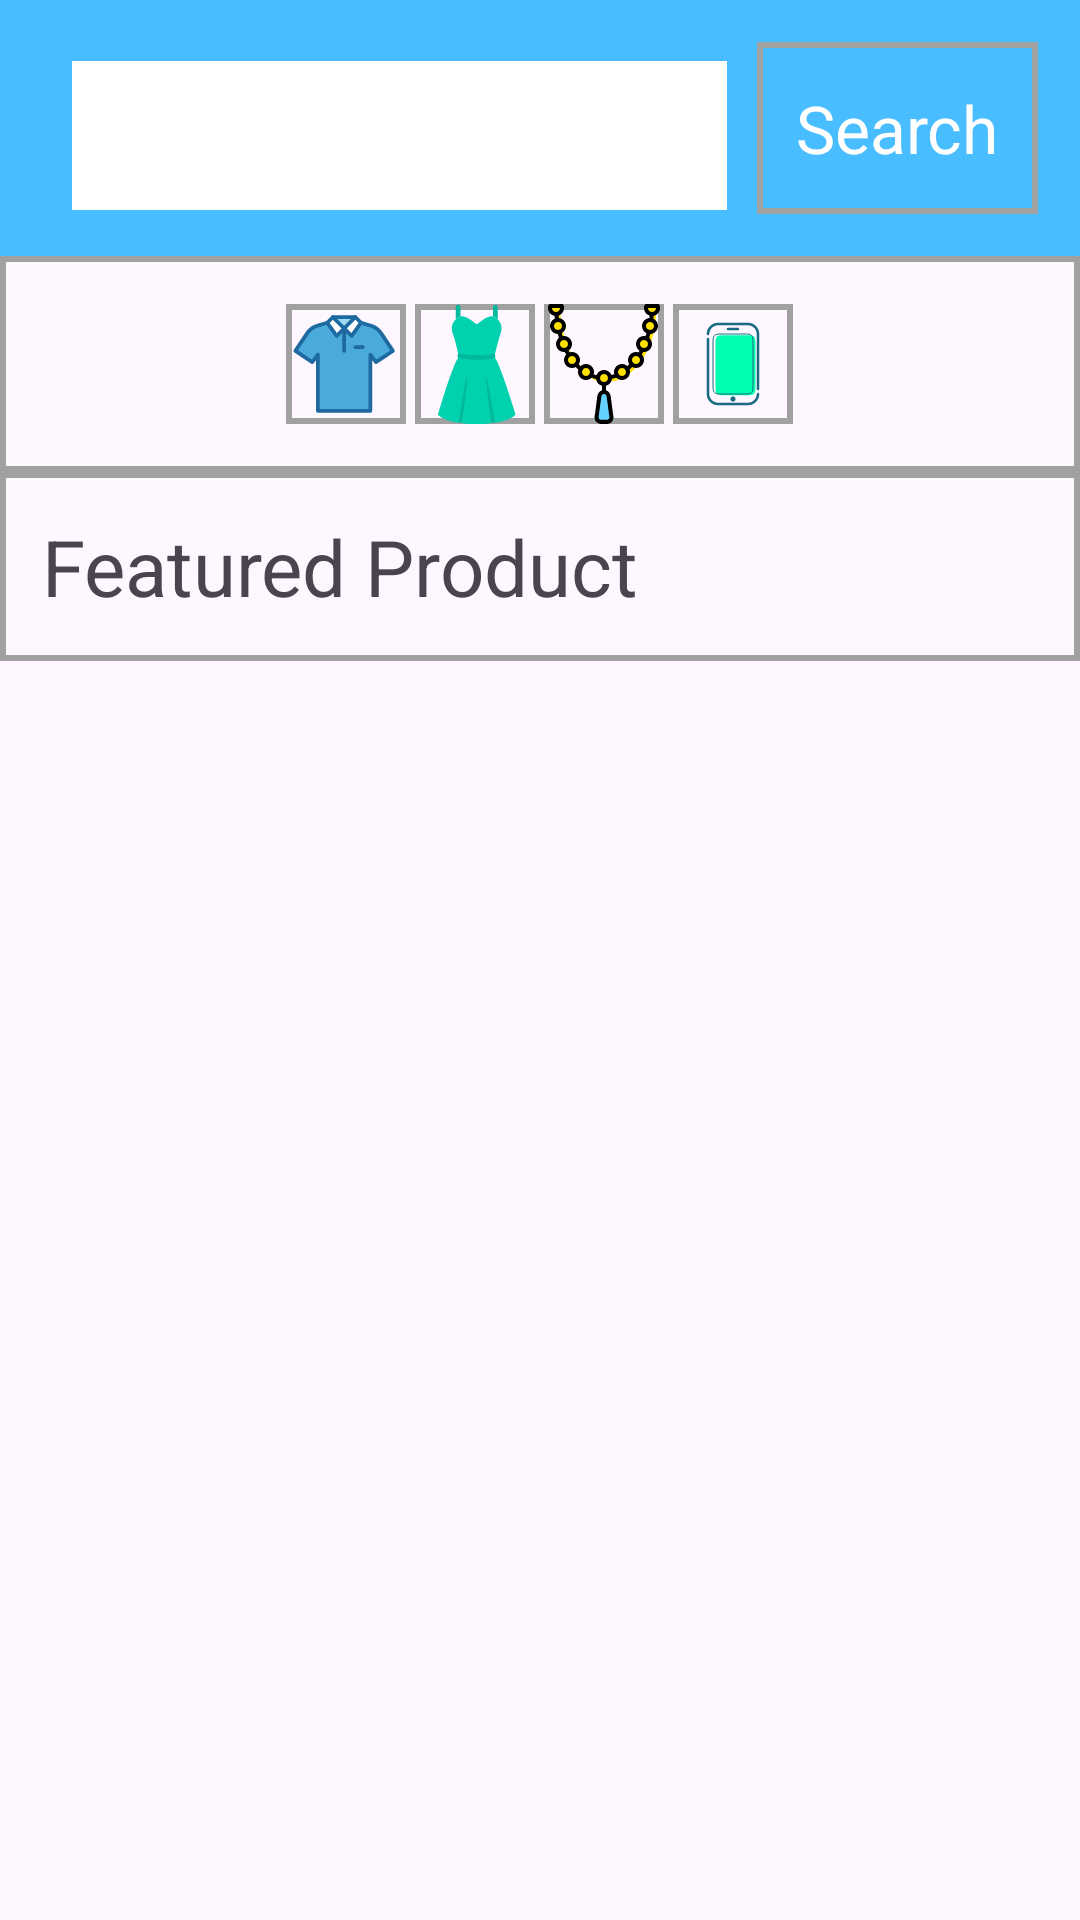

The Android layout XML behind this screen, and the referenced resources:
<!-- AndroidManifest.xml: application theme Theme.ModernStore -->
<!-- res/layout/shopping_fragment.xml -->
<androidx.core.widget.NestedScrollView xmlns:android="http://schemas.android.com/apk/res/android"
    xmlns:tools="http://schemas.android.com/tools"
    android:layout_width="match_parent"
    android:layout_height="match_parent"
    xmlns:app="http://schemas.android.com/apk/res-auto">

    <LinearLayout
        android:layout_width="match_parent"
        android:layout_height="wrap_content"
        android:orientation="vertical">

        <LinearLayout
            android:layout_width="match_parent"
            android:layout_height="wrap_content"
            android:layout_gravity="top|center"
            android:background="@color/blue"
            android:padding="@dimen/padding_mini"
            android:orientation="horizontal">

            <EditText
                android:id="@+id/searchkeyword"
                android:layout_width="0dp"
                android:layout_weight="0.7"
                android:layout_height="wrap_content"
                android:inputType="text"
                android:textSize="@dimen/h5"
                android:padding="@dimen/padding_mini"
                android:layout_marginStart="10dp"
                android:background="@color/white"
                tools:ignore="LabelFor,VisualLintTextFieldSize"
                android:importantForAutofill="no" />

            <TextView
                android:id="@+id/submit_search"
                android:layout_width="0dp"
                android:layout_weight="0.3"
                android:layout_height="wrap_content"
                android:text="@string/search"
                android:textSize="@dimen/h4"
                android:textColor="@color/white"
                android:layout_marginStart="10dp"
                android:background="@drawable/border_background"
                android:paddingVertical="@dimen/padding_mini"
                android:textAlignment="center"/>
        </LinearLayout>
        <include
            android:id="@+id/category_list"
            layout="@layout/category_list"
            android:layout_width="match_parent"
            android:layout_height="wrap_content" />

        <TextView
            android:id="@+id/all_product"
            android:layout_width="match_parent"
            android:layout_height="wrap_content"
            android:text="@string/all_product"
            android:textSize="@dimen/h3"
            android:padding="@dimen/padding_mini"
            android:background="@drawable/border_background" />

        <androidx.recyclerview.widget.RecyclerView
            android:id="@+id/recyclerView"
            android:layout_width="match_parent"
            android:layout_height="0dp"
            android:layout_weight="1"
            android:padding="8dp"
            app:layoutManager="androidx.recyclerview.widget.LinearLayoutManager"
            tools:listitem="@layout/card_product" />
    </LinearLayout>
</androidx.core.widget.NestedScrollView>
<!-- res/layout/category_list.xml (included above) -->
<?xml version="1.0" encoding="utf-8"?>
<LinearLayout xmlns:android="http://schemas.android.com/apk/res/android"
    xmlns:tools="http://schemas.android.com/tools"
    android:orientation="horizontal"
    android:layout_width="match_parent"
    android:layout_height="wrap_content"
    android:background="@drawable/border_background"
    android:padding="@dimen/padding_small"
    android:gravity="center">
    <ImageView
        android:layout_width="@dimen/category_width"
        android:layout_height="@dimen/category_height"
        android:src="@drawable/shirt_icon"
        android:contentDescription="@string/shirt"
        android:background="@drawable/border_background"
        android:layout_marginRight="@dimen/gap_category"
        />

    <ImageView
        android:layout_width="@dimen/category_width"
        android:layout_height="@dimen/category_height"
        android:background="@drawable/border_background"
        android:contentDescription="@string/dress"
        android:src="@drawable/dress_icon"
        tools:ignore="ImageContrastCheck"
        android:layout_marginRight="@dimen/gap_category"
        />
    <ImageView
        android:layout_width="@dimen/category_width"
        android:layout_height="@dimen/category_height"
        android:src="@drawable/jewelry_icon"
        android:contentDescription="@string/jewelry"
        android:background="@drawable/border_background"
        android:layout_marginRight="@dimen/gap_category"
        />

    <ImageView
        android:layout_width="@dimen/category_width"
        android:layout_height="@dimen/category_height"
        android:background="@drawable/border_background"
        android:contentDescription="@string/electronic"
        android:src="@drawable/electronic_icon"
        tools:ignore="ImageContrastCheck" />
</LinearLayout>
<!-- res/layout/card_product.xml (included above) -->
<RelativeLayout
    xmlns:android="http://schemas.android.com/apk/res/android"
    xmlns:tools="http://schemas.android.com/tools"
    android:layout_width="match_parent"
    android:layout_height="wrap_content"
    android:padding="@dimen/padding_mini"
    android:background="@drawable/border_background">

    <ImageView
        android:id="@+id/product_image"
        android:layout_width="@dimen/product_thumbnail_width"
        android:layout_height="@dimen/product_thumbnail_height"
        android:layout_centerVertical="true"
        android:layout_marginStart="@dimen/padding_small"
        android:layout_marginTop="@dimen/padding_small"
        android:layout_marginEnd="@dimen/padding_small"
        android:layout_marginBottom="@dimen/padding_small"
        android:background="@drawable/border_background"
        android:contentDescription="@string/alt_img_for_dummy"
        android:scaleType="centerInside"
        tools:ignore="ImageContrastCheck" />

    <TextView
        android:id="@+id/product_title"
        android:layout_width="match_parent"
        android:layout_height="wrap_content"
        android:layout_toEndOf="@id/product_image"
        android:layout_marginStart="@dimen/padding_small"
        android:textSize="@dimen/product_title"
        android:paddingVertical="@dimen/padding_cardproduct"
        android:textColor="@color/black"/>

    <TextView
        android:id="@+id/product_category"
        android:layout_width="match_parent"
        android:layout_height="wrap_content"
        android:layout_below="@id/product_title"
        android:layout_toEndOf="@id/product_image"
        android:layout_marginStart="@dimen/padding_small"
        android:textSize="@dimen/product_category"/>

    <TextView
        android:id="@+id/product_price"
        android:layout_width="match_parent"
        android:layout_height="wrap_content"
        android:layout_below="@id/product_category"
        android:layout_toEndOf="@id/product_image"
        android:layout_marginStart="@dimen/padding_small"
        android:textColor="@color/black"
        android:paddingVertical="@dimen/padding_cardproduct"
        android:textSize="@dimen/product_price"/>

    <TextView
        android:layout_width="wrap_content"
        android:layout_height="wrap_content"
        android:layout_below="@id/product_price"
        android:layout_toEndOf="@id/product_image"
        android:layout_marginStart="@dimen/padding_small"
        android:background="@color/blue"
        android:text="@string/addtocart"
        android:textColor="@color/white"
        android:textSize="@dimen/h5"
        android:paddingHorizontal="@dimen/padding_button_ho"
        android:paddingVertical="@dimen/padding_button_ve"
        tools:ignore="TextContrastCheck" />

</RelativeLayout>
<!-- resources referenced by this layout -->
<resources>
  <color name="black">#FF000000</color>
  <color name="blue">#48BDFF</color>
  <color name="white">#FFFFFFFF</color>
  <dimen name="category_height">40dp</dimen>
  <dimen name="category_width">40dp</dimen>
  <dimen name="gap_category">3dp</dimen>
  <dimen name="h3">26sp</dimen>
  <dimen name="h4">22sp</dimen>
  <dimen name="h5">16sp</dimen>
  <dimen name="padding_button_ho">12dp</dimen>
  <dimen name="padding_button_ve">7dp</dimen>
  <dimen name="padding_cardproduct">5dp</dimen>
  <dimen name="padding_mini">14dp</dimen>
  <dimen name="padding_small">16dp</dimen>
  <dimen name="product_category">13sp</dimen>
  <dimen name="product_price">14sp</dimen>
  <dimen name="product_thumbnail_height">132dp</dimen>
  <dimen name="product_thumbnail_width">159dp</dimen>
  <dimen name="product_title">15sp</dimen>
  <!-- drawable border_background (drawable) -->
  <?xml version="1.0" encoding="utf-8"?>
  <shape xmlns:android="http://schemas.android.com/apk/res/android"
      android:shape="rectangle">
      <solid android:color="@android:color/transparent" />
      <stroke
          android:color="@color/gray"
          android:width="2dp" />
  </shape>
  <!-- drawable dress_icon (drawable) -->
  <vector xmlns:android="http://schemas.android.com/apk/res/android"
      android:width="800dp"
      android:height="800dp"
      android:viewportWidth="72"
      android:viewportHeight="72">
    <path
        android:pathData="M47.6,31.7s1.9,-8.6 3.9,-14.5c0.1,-0.4 0.2,-0.7 0.2,-1c0.1,-0.7 0.2,-1.4 0.2,-2.2c0,-2.8 -3.3,-6.7 -5.5,-6.7c-2.7,0 -6.1,2.3 -8.6,4.4c-0.5,0.4 -1.1,0.4 -1.6,0c-2.4,-2.1 -5.6,-4.4 -8.6,-4.4c-2.2,0 -5.5,3.9 -5.5,6.7c0,1.9 0.3,3.4 0.9,4.6c1.8,5.6 3.2,12.7 3.3,13.1c-3.5,3.6 -12.6,34.7 -12.6,34.7s2.5,3.3 12.4,4.9l0.1,-0.9l2.1,0.3l-0.1,0.9c2.5,0.3 5.4,0.5 8.8,0.5c3.4,0 6.3,-0.2 8.8,-0.5l-0.1,-0.9l2.1,-0.3l0.1,0.9c10,-1.5 12.4,-4.9 12.4,-4.9S50.9,35 47.6,31.7z"
        android:fillColor="#00D1AE"/>
    <path
        android:pathData="M37,33.5c-7.4,0 -10.8,-1.1 -11,-1.2c-0.7,-0.2 -0.5,-2.9 0.2,-2.7c0,0 3.8,1.1 10.8,1.1c7,0 10.5,-1 10.5,-1c0.7,-0.2 1,2.4 0.3,2.7c-0.1,0 -3.3,1.1 -10.8,1.1zM31.3,43.6c-0.8,0 -5.2,27.6 -5.2,27.6l2.1,0.2s3.9,-27.8 3.1,-27.8zM42.7,43.6c0.8,0 5.2,27.6 5.2,27.6l-2.1,0.2s-3.9,-27.8 -3.1,-27.8zM46.8,7.3L46.8,1.9c0,-0.8 0.6,-1.4 1.4,-1.4s1.4,0.6 1.4,1.4v7.3c-0.9,-1 -1.9,-1.7 -2.8,-1.9zM24.5,9.1L24.5,1.9c0,-0.8 0.6,-1.4 1.4,-1.4s1.4,0.6 1.4,1.4v5.4c-0.9,0.1 -2,0.8 -2.8,1.8z"
        android:fillColor="#00B89C"/>
  </vector>
  <string name="addtocart">Add To Cart</string>
  <string name="all_product">Featured Product</string>
  <string name="alt_img_for_dummy">Dummy image</string>
  <string name="dress">dress</string>
  <string name="electronic">electronic</string>
  <string name="jewelry">jewelry</string>
  <string name="search">Search</string>
  <string name="shirt">shirt</string>
  <style name="Theme.ModernStore" parent="Base.Theme.ModernStore" />
  <color name="gray">#A1A1A1</color>
  <style name="Base.Theme.ModernStore" parent="Theme.Material3.DayNight.NoActionBar">
          
          
      </style>
</resources>
